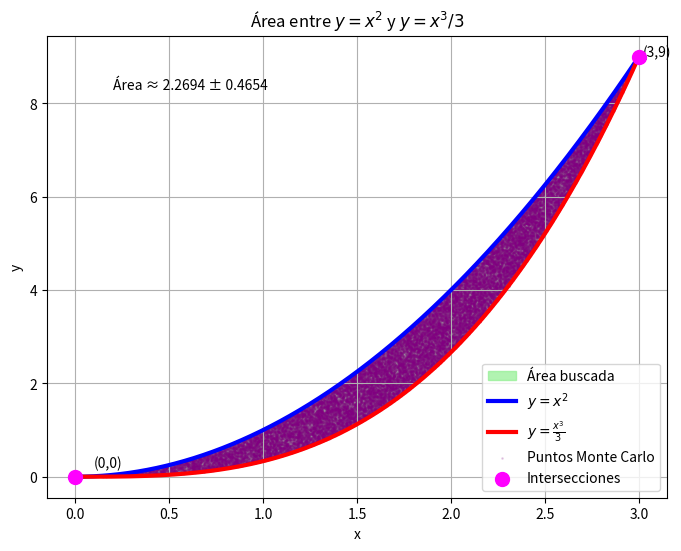

Generate this figure with matplotlib: (Note: this script raises an exception after producing the figure.)
import matplotlib.pyplot as plt
import numpy as np

veces = 50
m = 10000

ax, bx = 0, 3
ay, by = 0, 9

sa = 0
saa = 0

px_all = []
py_all = []

for k in range(veces):
    x = np.random.uniform(ax, bx, m)
    y = np.random.uniform(ay, by, m)

    condicion = (y >= x**3 / 3) & (y <= x**2)

    n = np.sum(condicion)

    px_all.extend(x[condicion])
    py_all.extend(y[condicion])

    area = n * (bx - ax) * (by - ay) / m

    sa += area
    saa += area**2

prom = sa / veces
desv = np.sqrt((veces * saa - sa**2) / veces)
xg = np.linspace(0, 3, 1000)
y_parabola = xg**2
y_cubica = xg**3 / 3

# Gráfico
plt.figure(figsize=(8, 6))
plt.fill_between(
    xg, y_cubica, y_parabola, color="lightgreen", alpha=0.7, label="Área buscada"
)
plt.plot(xg, y_parabola, color="blue", linewidth=3, label=r"$y=x^2$")
plt.plot(xg, y_cubica, color="red", linewidth=3, label=r"$y=\frac{x^3}{3}$")
plt.scatter(
    px_all,
    py_all,
    s=1,
    color="purple",
    alpha=0.15,
    label="Puntos Monte Carlo",
    marker="o",
)
plt.scatter([0, 3], [0, 9], s=100, color="magenta", zorder=5, label="Intersecciones")
plt.text(0.1, 0.2, "(0,0)")
plt.text(3.02, 9, "(3,9)")
plt.title("Área entre $y=x^2$ y $y=x^3/3$")
plt.xlabel("x")
plt.ylabel("y")
plt.grid(True)
plt.legend()
plt.text(0.2, 8.3, f"Área ≈ {prom:.4f} ± {desv:.4f}")
plt.savefig("Lab08/img/lab/2.png", dpi=300)
plt.show()

print("Área estimada =", prom)
print("Desviación =", desv)
print("Área exacta =", 9 / 4)
